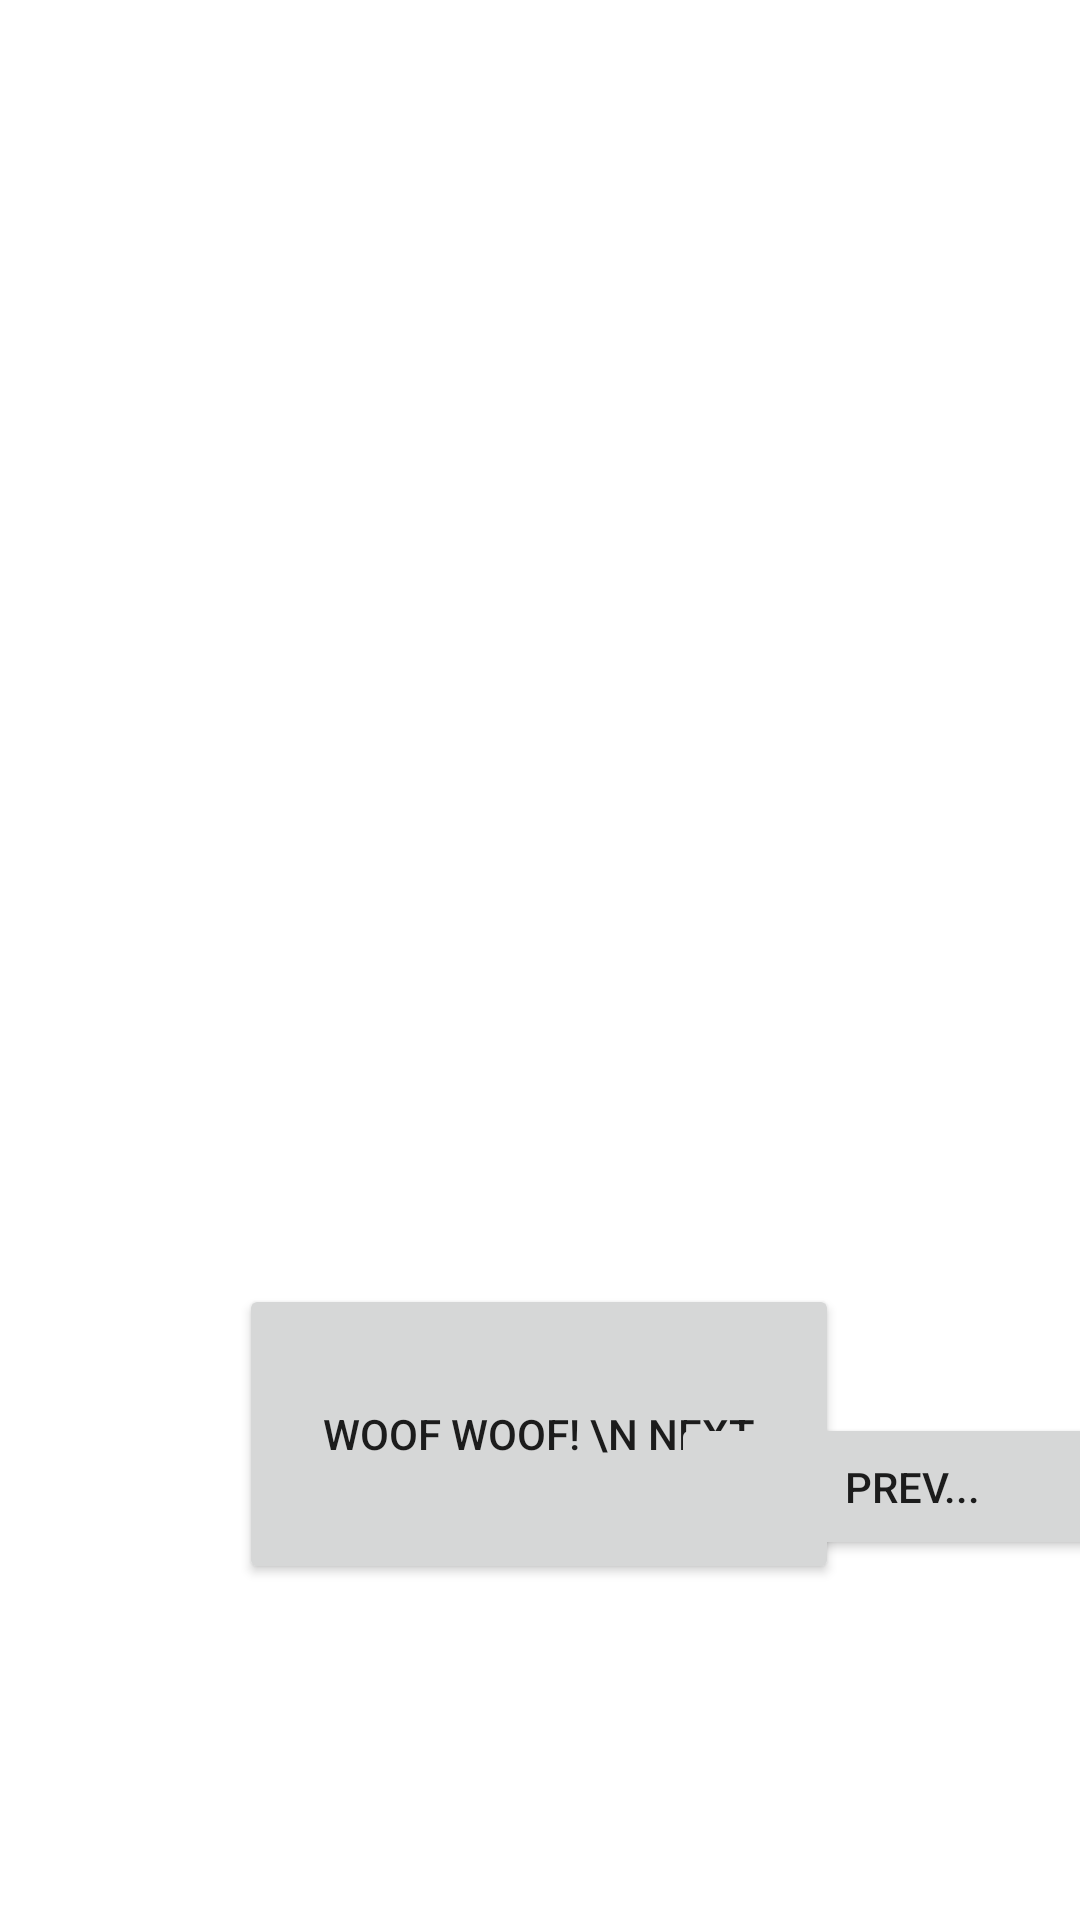

Write the Android layout XML for this screen, with the resource values it uses.
<!-- AndroidManifest.xml: application theme Theme.DogOfTheDay -->
<!-- res/layout/activity_main.xml -->
<?xml version="1.0" encoding="utf-8"?>
<androidx.constraintlayout.widget.ConstraintLayout xmlns:android="http://schemas.android.com/apk/res/android"
    xmlns:app="http://schemas.android.com/apk/res-auto"
    xmlns:tools="http://schemas.android.com/tools"
    android:layout_width="match_parent"
    android:layout_height="match_parent"
    tools:context=".MainActivity">

    <Button
        android:id="@+id/button"
        android:layout_width="200dp"
        android:layout_height="100dp"
        android:layout_marginBottom="48dp"
        android:text="Woof Woof! \n Next"
        app:layout_constraintBottom_toBottomOf="parent"
        app:layout_constraintEnd_toEndOf="parent"
        app:layout_constraintHorizontal_bias="0.497"
        app:layout_constraintStart_toStartOf="parent"
        app:layout_constraintTop_toBottomOf="@id/imageView" />

    <Button
        android:id="@+id/prevButton"
        android:layout_width="161dp"
        android:layout_height="49dp"
        android:layout_marginTop="131dp"
        android:layout_marginBottom="120dp"
        android:text="Prev..."
        app:layout_constraintBottom_toBottomOf="parent"
        app:layout_constraintEnd_toEndOf="parent"
        app:layout_constraintHorizontal_bias="0.697"
        app:layout_constraintStart_toEndOf="@+id/button"
        app:layout_constraintTop_toBottomOf="@+id/imageView"
        app:layout_constraintVertical_bias="1.0" />

    <ImageView
        android:id="@+id/imageView"
        android:layout_width="0dp"
        android:layout_height="300dp"
        app:layout_constraintBottom_toTopOf="@+id/button"
        app:layout_constraintEnd_toEndOf="parent"
        app:layout_constraintStart_toStartOf="parent"
        app:layout_constraintTop_toTopOf="parent"
        tools:srcCompat="@tools:sample/avatars" />
</androidx.constraintlayout.widget.ConstraintLayout>
<!-- resources referenced by this layout -->
<resources>
  <style name="Theme.DogOfTheDay" parent="Theme.MaterialComponents.DayNight.DarkActionBar">
          
          <item name="colorPrimary">@color/purple_500</item>
          <item name="colorPrimaryVariant">@color/purple_700</item>
          <item name="colorOnPrimary">@color/white</item>
          
          <item name="colorSecondary">@color/teal_200</item>
          <item name="colorSecondaryVariant">@color/teal_700</item>
          <item name="colorOnSecondary">@color/black</item>
          
          <item name="android:statusBarColor" tools:targetApi="l">?attr/colorPrimaryVariant</item>
          
      </style>
  <!-- not gathered from this repository: default colours our renderer supplied (Android Studio template values) -->
  <color name="purple_500">#FF6200EE</color>
  <color name="purple_700">#FF3700B3</color>
  <color name="teal_200">#FF03DAC5</color>
  <color name="teal_700">#FF018786</color>
  <color name="black">#FF000000</color>
  <color name="white">#FFFFFFFF</color>
</resources>
